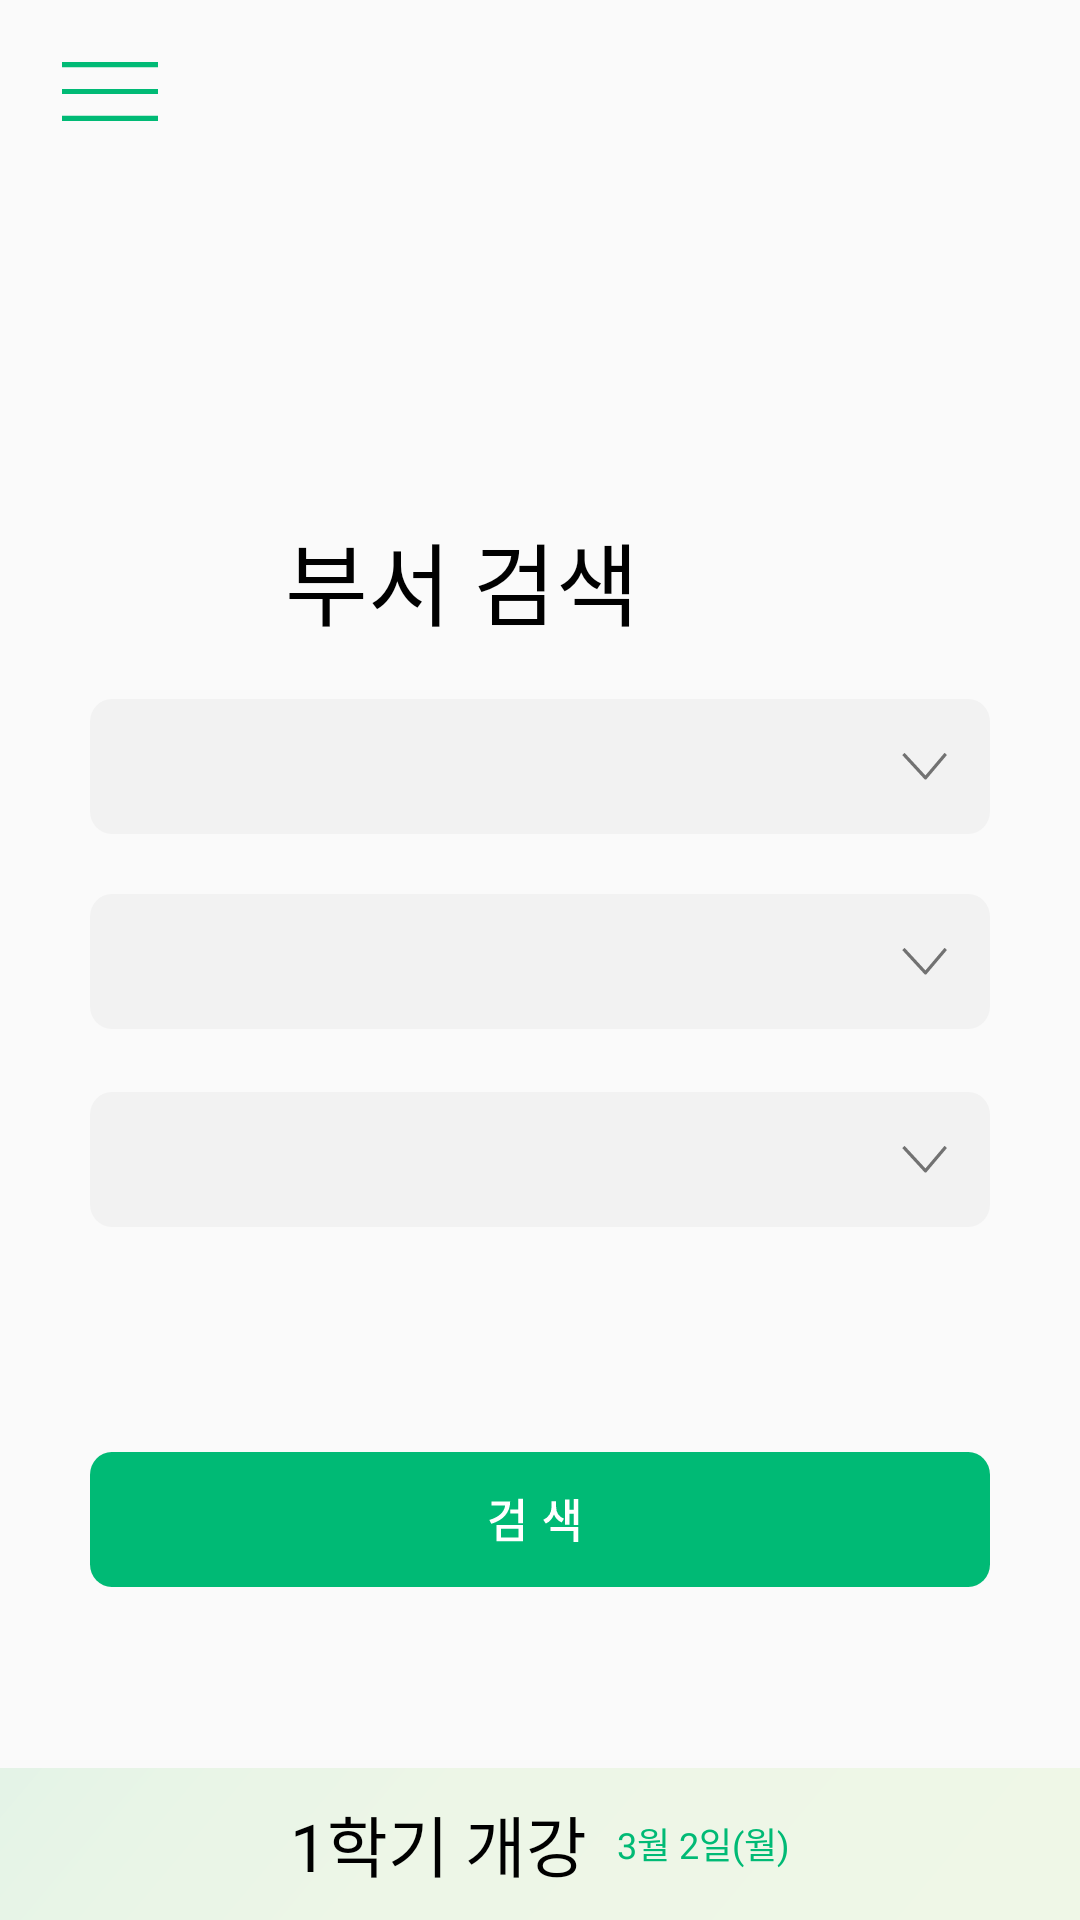

Produce the Android XML layout that renders to this screen, including the resource entries it uses.
<!-- AndroidManifest.xml: application theme AppTheme.NoActionBar -->
<!-- res/layout/activity_org_search.xml -->
<?xml version="1.0" encoding="utf-8"?>
<androidx.constraintlayout.widget.ConstraintLayout xmlns:android="http://schemas.android.com/apk/res/android"
    xmlns:app="http://schemas.android.com/apk/res-auto"
    xmlns:tools="http://schemas.android.com/tools"
    android:layout_width="match_parent"
    android:layout_height="match_parent"
    android:orientation="vertical"
    tools:context=".orgSearch">

    <Button
        android:id="@+id/button"
        android:layout_width="50dp"
        android:layout_height="0dp"
        android:background="@android:color/transparent"
        app:layout_constraintBottom_toBottomOf="parent"
        app:layout_constraintStart_toStartOf="parent"
        app:layout_constraintTop_toTopOf="parent" />

    <Button
        android:id="@+id/button5"
        android:layout_width="96px"
        android:layout_height="59px"
        android:layout_margin="10pt"
        android:layout_marginStart="16dp"
        android:layout_marginLeft="16dp"
        android:layout_marginTop="16dp"
        android:background="@drawable/ic_navibutton"
        app:layout_constraintStart_toStartOf="parent"
        app:layout_constraintTop_toTopOf="parent" />

    <TextView
        android:id="@+id/textView8"
        android:layout_width="wrap_content"
        android:layout_height="wrap_content"
        android:layout_marginTop="184dp"
        android:layout_marginEnd="147dp"
        android:layout_marginRight="147dp"
        android:layout_marginBottom="22dp"
        android:fontFamily="@font/notosanscjkkrmedium"
        android:text="부서 검색"
        android:textColor="#000000"
        android:textSize="30dp"
        app:layout_constraintBottom_toTopOf="@+id/schlSpinner"
        app:layout_constraintEnd_toEndOf="parent"
        app:layout_constraintHorizontal_bias="1.0"
        app:layout_constraintStart_toStartOf="parent"
        app:layout_constraintTop_toTopOf="parent"
        app:layout_constraintVertical_bias="0.769" />

    <Spinner
        android:id="@+id/schlSpinner"
        android:layout_width="300dp"
        android:layout_height="45dp"
        android:layout_gravity="center"
        android:layout_marginBottom="20dp"
        android:background="@drawable/ic_listbox"
        android:gravity="center"
        android:spinnerMode="dropdown"
        app:layout_constraintBottom_toTopOf="@+id/depSpinner"
        app:layout_constraintEnd_toEndOf="parent"
        app:layout_constraintStart_toStartOf="parent"
        app:layout_constraintTop_toTopOf="parent"
        app:layout_constraintVertical_bias="1.0" />

    <Spinner
        android:id="@+id/teamSpinner"
        android:layout_width="300dp"
        android:layout_height="45dp"
        android:layout_gravity="center"
        android:layout_marginTop="364dp"
        android:background="@drawable/ic_listbox"
        android:gravity="center"
        android:spinnerMode="dropdown"
        app:layout_constraintEnd_toEndOf="parent"
        app:layout_constraintStart_toStartOf="parent"
        app:layout_constraintTop_toTopOf="parent" />

    <Spinner
        android:id="@+id/depSpinner"
        android:layout_width="300dp"
        android:layout_height="45dp"
        android:layout_gravity="center"
        android:layout_marginBottom="21dp"
        android:background="@drawable/ic_listbox"
        android:gravity="center"
        android:spinnerMode="dropdown"
        app:layout_constraintBottom_toTopOf="@+id/teamSpinner"
        app:layout_constraintEnd_toEndOf="parent"
        app:layout_constraintStart_toStartOf="parent"
        app:layout_constraintTop_toTopOf="parent"
        app:layout_constraintVertical_bias="1.0" />

    <Button
        android:id="@+id/srchBtn"
        android:layout_width="300dp"
        android:layout_height="45dp"
        android:layout_gravity="center"
        android:layout_marginTop="484dp"
        android:background="@drawable/ic_searchbutton"
        android:gravity="center"
        app:layout_constraintEnd_toEndOf="parent"
        app:layout_constraintStart_toStartOf="parent"
        app:layout_constraintTop_toTopOf="parent" />

    <LinearLayout
        android:id="@+id/linearLayout"
        android:layout_width="wrap_content"
        android:layout_height="152px"
        android:layout_gravity="bottom"
        android:layout_marginTop="32dp"
        android:background="@drawable/ic_infobox"
        android:gravity="center"
        android:orientation="horizontal"
        app:layout_constraintBottom_toBottomOf="parent"
        app:layout_constraintEnd_toEndOf="parent"
        app:layout_constraintHorizontal_bias="0.0"
        app:layout_constraintStart_toStartOf="parent"
        app:layout_constraintTop_toTopOf="parent"
        app:layout_constraintVertical_bias="1.0">

        <TextView
            android:id="@+id/textView_task"
            android:layout_width="match_parent"
            android:layout_height="152px"
            android:fontFamily="@font/notosanscjkkrmedium"
            android:gravity="center"
            android:text="1학기 개강"
            android:textColor="#000000"
            android:textSize="22dp" />

        <TextView
            android:id="@+id/textView_date"
            android:layout_width="match_parent"
            android:layout_height="wrap_content"
            android:layout_marginLeft="10dp"
            android:fontFamily="@font/notosanscjkkrdemilight"
            android:gravity="center"
            android:text="3월 2일(월)"
            android:textColor="#00BA75"
            android:textSize="12dp" />

    </LinearLayout>

    <ImageView
        android:id="@+id/imageView11"
        android:layout_width="80.25px"
        android:layout_height="wrap_content"
        android:layout_marginStart="190dp"
        android:layout_marginLeft="190dp"
        android:layout_marginTop="640dp"
        android:layout_marginEnd="137dp"
        android:layout_marginRight="137dp"
        android:layout_marginBottom="80dp"
        app:layout_constraintBottom_toTopOf="@+id/linearLayout"
        app:layout_constraintEnd_toStartOf="@+id/button"
        app:layout_constraintHorizontal_bias="0.0"
        app:layout_constraintEnd_toEndOf="parent"
        app:layout_constraintStart_toStartOf="parent"
        app:layout_constraintTop_toTopOf="parent"
        app:srcCompat="@drawable/ic_fireball2" />

</androidx.constraintlayout.widget.ConstraintLayout>
<!-- resources referenced by this layout -->
<resources>
  <!-- drawable ic_fireball2 (drawable) -->
  <vector xmlns:android="http://schemas.android.com/apk/res/android"
      android:width="80.25dp"
      android:height="27dp"
      android:viewportWidth="80.25"
      android:viewportHeight="27">
    <path
        android:pathData="M13.5,13.5m-13.5,0a13.5,13.5 0,1 1,27 0a13.5,13.5 0,1 1,-27 0"
        android:fillColor="#e7e7e7"/>
    <path
        android:pathData="M66.75,13.5m-13.5,0a13.5,13.5 0,1 1,27 0a13.5,13.5 0,1 1,-27 0"
        android:fillColor="#00ba75"/>
  </vector>
  <!-- drawable ic_infobox (drawable) -->
  <vector xmlns:android="http://schemas.android.com/apk/res/android"
      xmlns:aapt="http://schemas.android.com/aapt"
      android:width="1080dp"
      android:height="152dp"
      android:viewportWidth="1080"
      android:viewportHeight="152">
    <path
        android:pathData="M0,0h1080v152h-1080z"
        android:strokeAlpha="0.85"
        android:fillAlpha="0.85">
      <aapt:attr name="android:fillColor">
        <gradient 
            android:startY="-221.53"
            android:startX="186.41"
            android:endY="373.53"
            android:endX="893.59"
            android:type="linear">
          <item android:offset="0" android:color="#FFDFF1E3"/>
          <item android:offset="0.07" android:color="#FFE2F2E3"/>
          <item android:offset="0.39" android:color="#FFEAF5E3"/>
          <item android:offset="1" android:color="#FFECF6E3"/>
        </gradient>
      </aapt:attr>
    </path>
  </vector>
  <!-- drawable ic_listbox (drawable) -->
  <vector xmlns:android="http://schemas.android.com/apk/res/android"
      android:width="853dp"
      android:height="122dp"
      android:viewportWidth="853"
      android:viewportHeight="122">
    <path
        android:pathData="M20.5,0L832.5,0A20.5,20.5 0,0 1,853 20.5L853,101.5A20.5,20.5 0,0 1,832.5 122L20.5,122A20.5,20.5 0,0 1,0 101.5L0,20.5A20.5,20.5 0,0 1,20.5 0z"
        android:fillColor="#f2f2f2"/>
    <path
        android:pathData="M772,50.76l19.86,20.49l18.19,-20.49"
        android:strokeLineJoin="round"
        android:strokeWidth="3"
        android:fillColor="#00000000"
        android:strokeColor="#727272"
        android:strokeLineCap="square"/>
  </vector>
  <!-- drawable ic_navibutton (drawable) -->
  <vector xmlns:android="http://schemas.android.com/apk/res/android"
      android:width="84dp"
      android:height="56.63dp"
      android:viewportWidth="84"
      android:viewportHeight="56.63">
    <path
        android:pathData="M0,2.5L84,2.5"
        android:strokeWidth="5"
        android:fillColor="#00000000"
        android:strokeColor="#00ba75"/>
    <path
        android:pathData="M0,28.31L84,28.31"
        android:strokeWidth="5"
        android:fillColor="#00000000"
        android:strokeColor="#00ba75"/>
    <path
        android:pathData="M0,54.13L84,54.13"
        android:strokeWidth="5"
        android:fillColor="#00000000"
        android:strokeColor="#00ba75"/>
  </vector>
  <style name="AppTheme.NoActionBar">
          <item name="windowActionBar">false</item>
          <item name="windowNoTitle">true</item>
  
      </style>
</resources>
